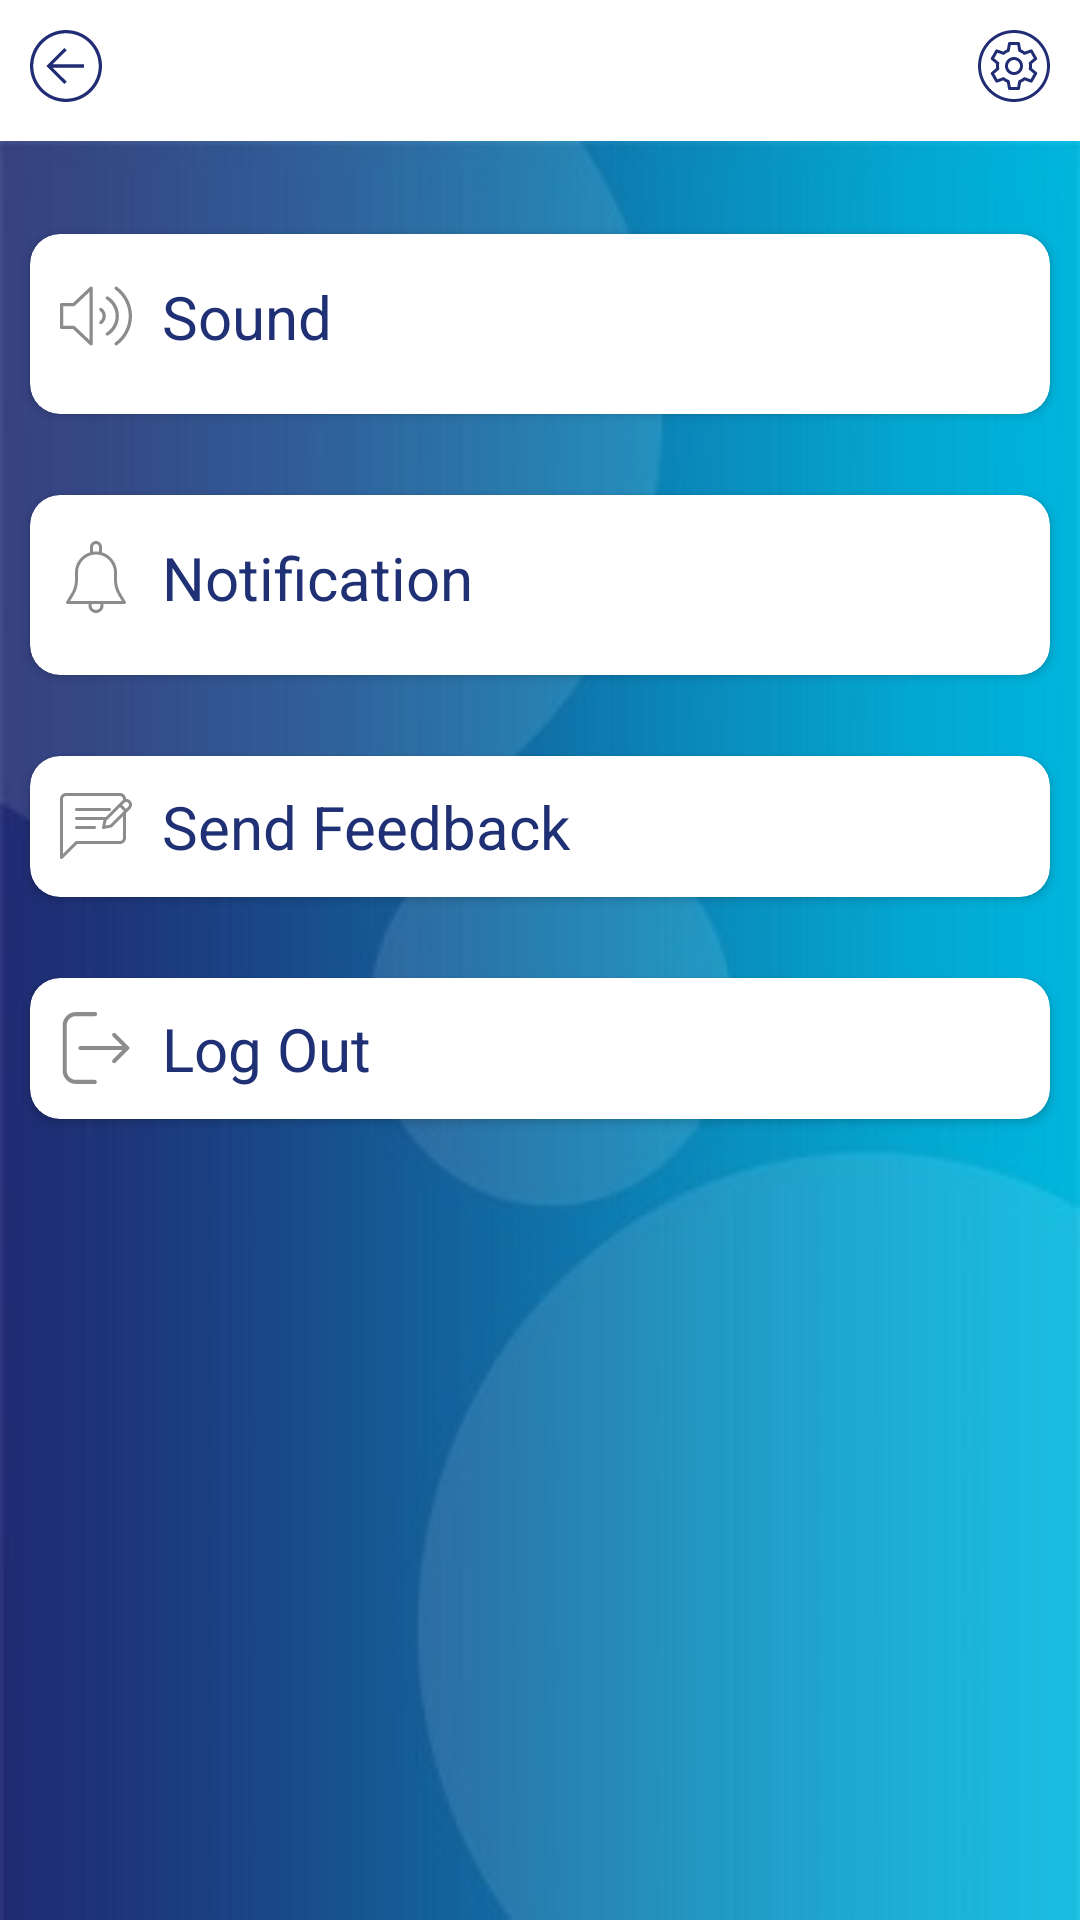

Write the Android layout XML for this screen, with the resource values it uses.
<!-- AndroidManifest.xml: application theme AppTheme -->
<!-- res/layout/activity_settings.xml -->
<?xml version="1.0" encoding="utf-8"?>
<RelativeLayout xmlns:android="http://schemas.android.com/apk/res/android"
    xmlns:tools="http://schemas.android.com/tools"
    android:layout_width="match_parent"
    android:layout_height="match_parent"
    tools:context=".View.Settings">

    <include layout="@layout/profile_backpressed" />


    <LinearLayout
        android:layout_width="match_parent"
        android:layout_height="match_parent"
        android:layout_below="@+id/profile_backpress"
        android:background="@drawable/setting_bg"
        android:orientation="vertical"
        android:padding="5dp"
        android:scaleType="fitXY">

        <android.support.v7.widget.CardView xmlns:card_view="http://schemas.android.com/apk/res-auto"
            android:layout_width="match_parent"
            android:layout_height="wrap_content"
            android:layout_marginTop="20dp"
            android:elevation="100dp"
            card_view:cardCornerRadius="10dp"
            card_view:cardUseCompatPadding="true">

            <LinearLayout
                android:id="@+id/ll_sound"
                android:layout_width="match_parent"
                android:layout_height="wrap_content"
                android:orientation="horizontal"
                android:padding="10dp"
                android:weightSum="2">

                <TextView
                    android:layout_width="match_parent"
                    android:layout_height="wrap_content"
                    android:layout_weight="0.5"
                    android:drawableLeft="@drawable/sound_icon"
                    android:drawablePadding="10dp"
                    android:gravity="left|center"
                    android:text="Sound"
                    android:textColor="@color/blue"
                    android:textSize="20dp" />

                <ToggleButton
                    android:id="@+id/toggleButton1"
                    android:layout_width="250dp"
                    android:layout_height="40dp"
                    android:layout_weight="1.5"
                    android:background="@drawable/toggle_selector"
                    android:checked="true"
                    android:text=""
                    android:textOff=""
                    android:textOn="" />


            </LinearLayout>
        </android.support.v7.widget.CardView>

        <android.support.v7.widget.CardView xmlns:card_view="http://schemas.android.com/apk/res-auto"

            android:layout_width="match_parent"
            android:layout_height="wrap_content"
            android:layout_marginTop="15dp"
            android:elevation="100dp"
            card_view:cardCornerRadius="10dp"
            card_view:cardUseCompatPadding="true">

            <LinearLayout
                android:layout_width="match_parent"
                android:layout_height="wrap_content"
                android:orientation="horizontal"
                android:padding="10dp"
                android:weightSum="2">

                <TextView
                    android:layout_width="match_parent"
                    android:layout_height="wrap_content"
                    android:layout_weight="0.5"
                    android:drawableLeft="@drawable/notification_icon"
                    android:drawablePadding="10dp"
                    android:gravity="left|center"
                    android:text="Notification"
                    android:textColor="@color/blue"
                    android:textSize="20dp" />


                <ToggleButton
                    android:id="@+id/toggleButton2"
                    android:layout_width="250dp"
                    android:layout_height="40dp"
                    android:layout_weight="1.5"
                    android:background="@drawable/toggle_selector"
                    android:checked="true"
                    android:text=""
                    android:textOff=""
                    android:textOn="" />


            </LinearLayout>

        </android.support.v7.widget.CardView>

        <android.support.v7.widget.CardView xmlns:card_view="http://schemas.android.com/apk/res-auto"

            android:layout_width="match_parent"
            android:layout_height="wrap_content"
            android:layout_marginTop="15dp"
            android:elevation="100dp"
            android:visibility="gone"
            card_view:cardCornerRadius="10dp"
            card_view:cardUseCompatPadding="true">

            <LinearLayout
                android:layout_width="match_parent"
                android:layout_height="wrap_content"
                android:orientation="horizontal"
                android:padding="10dp"
                android:weightSum="2">

                <TextView
                    android:layout_width="match_parent"
                    android:layout_height="wrap_content"
                    android:layout_weight="0.5"
                    android:drawableLeft="@drawable/sound_effects_icon"
                    android:drawablePadding="10dp"
                    android:gravity="left|center"
                    android:text="Sound Effects"
                    android:textColor="@color/blue"
                    android:textSize="18dp" />

                <ToggleButton
                    android:id="@+id/toggleButton3"
                    android:layout_width="250dp"
                    android:layout_height="40dp"
                    android:layout_weight="1.5"
                    android:background="@drawable/toggle_selector"
                    android:checked="false"
                    android:text=""
                    android:textOff=""
                    android:textOn="" />

            </LinearLayout>

        </android.support.v7.widget.CardView>

        <android.support.v7.widget.CardView xmlns:card_view="http://schemas.android.com/apk/res-auto"
            android:layout_width="match_parent"
            android:layout_height="wrap_content"
            android:layout_marginTop="15dp"
            android:elevation="100dp"
            card_view:cardCornerRadius="10dp"
            card_view:cardUseCompatPadding="true">

            <LinearLayout
                android:id="@+id/ll_send_feedback"
                android:layout_width="match_parent"
                android:layout_height="wrap_content"
                android:orientation="horizontal"
                android:padding="10dp">

                <TextView
                    android:layout_width="match_parent"
                    android:layout_height="wrap_content"
                    android:drawableLeft="@drawable/feedback_icon"
                    android:drawablePadding="10dp"
                    android:gravity="left|center"
                    android:text="Send Feedback"
                    android:textColor="@color/blue"
                    android:textSize="20dp" />

            </LinearLayout>

        </android.support.v7.widget.CardView>


        <android.support.v7.widget.CardView xmlns:card_view="http://schemas.android.com/apk/res-auto"
            android:layout_width="match_parent"
            android:layout_height="wrap_content"
            android:layout_marginTop="15dp"
            android:visibility="gone"
            android:elevation="100dp"
            card_view:cardCornerRadius="10dp"
            card_view:cardUseCompatPadding="true">

            <LinearLayout
                android:id="@+id/ll_profile"
                android:layout_width="match_parent"
                android:layout_height="wrap_content"
                android:orientation="horizontal"
                android:padding="10dp">

                <TextView
                    android:layout_width="match_parent"
                    android:layout_height="match_parent"
                    android:drawableLeft="@drawable/profile_image_icon"
                    android:drawablePadding="10dp"
                    android:gravity="left|center"
                    android:text="Profile"
                    android:textColor="@color/blue"
                    android:textSize="20dp" />

            </LinearLayout>

        </android.support.v7.widget.CardView>


        <android.support.v7.widget.CardView xmlns:card_view="http://schemas.android.com/apk/res-auto"

            android:layout_width="match_parent"
            android:layout_height="wrap_content"
            android:layout_marginTop="15dp"
            android:elevation="100dp"
            card_view:cardCornerRadius="10dp"
            card_view:cardUseCompatPadding="true">

            <LinearLayout
                android:id="@+id/ll_logout"
                android:layout_width="match_parent"
                android:layout_height="wrap_content"
                android:orientation="horizontal"
                android:padding="10dp">

                <TextView
                    android:layout_width="match_parent"
                    android:layout_height="wrap_content"
                    android:drawableLeft="@drawable/logout_icon"
                    android:drawablePadding="10dp"
                    android:gravity="left|center"
                    android:text="Log Out"
                    android:textColor="@color/blue"
                    android:textSize="20dp" />

            </LinearLayout>
        </android.support.v7.widget.CardView>

    </LinearLayout>
</RelativeLayout>
<!-- res/layout/profile_backpressed.xml (included above) -->
<?xml version="1.0" encoding="utf-8"?>
<RelativeLayout xmlns:android="http://schemas.android.com/apk/res/android"
    android:id="@+id/profile_backpress"
    android:layout_width="match_parent"
    android:background="@color/white"
    android:layout_height="wrap_content">

    <LinearLayout
        android:layout_width="match_parent"
        android:layout_height="wrap_content"
        android:orientation="horizontal"
        android:padding="10dp">

        <ImageView
            android:id="@+id/img_back"
            android:layout_width="wrap_content"
            android:layout_height="wrap_content"
            android:src="@drawable/profile_backpress_icon" />

        <ImageView
            android:id="@+id/img_home"
            android:layout_width="wrap_content"
            android:layout_height="wrap_content"
            android:visibility="gone"
            android:src="@drawable/ic_home" />


        <TextView
            android:id="@+id/txt_tittle"
            android:layout_width="wrap_content"
            android:layout_height="wrap_content"
            android:layout_weight="1"
            android:gravity="center"
            android:textColor="#DC202C73"
            android:textSize="20dp"
            android:textStyle="bold" />

        <ImageView
            android:id="@+id/img_setting"
            android:layout_width="wrap_content"
            android:layout_height="wrap_content"
            android:src="@drawable/profile_settings_icon" />

    </LinearLayout>
</RelativeLayout>
<!-- resources referenced by this layout -->
<resources>
  <color name="blue">#1F3075</color>
  <color name="white">#ffffff</color>
  <!-- drawable ic_home (drawable) -->
  <vector android:height="24dp" android:tint="#202C73"
      android:viewportHeight="24.0" android:viewportWidth="24.0"
      android:width="24dp" xmlns:android="http://schemas.android.com/apk/res/android">
      <path android:fillColor="#FF000000" android:pathData="M10,20v-6h4v6h5v-8h3L12,3 2,12h3v8z"/>
  </vector>
  <!-- drawable logout_icon (drawable) -->
  <?xml version="1.0" encoding="utf-8"?>
  <vector xmlns:android="http://schemas.android.com/apk/res/android"
      android:width="24dp"
      android:height="24dp"
      android:viewportWidth="471.2"
      android:viewportHeight="471.2">
  
      <path
          android:fillColor="#8D8C8C"
          android:pathData="M227.619,444.2h-122.9c-33.4,0-60.5-27.2-60.5-60.5V87.5c0-33.4,27.2-60.5,60.5-60.5h124.9c7.5,0,13.5-6,13.5-13.5 s-6-13.5-13.5-13.5h-124.9c-48.3,0-87.5,39.3-87.5,87.5v296.2c0,48.3,39.3,87.5,87.5,87.5h122.9c7.5,0,13.5-6,13.5-13.5 S235.019,444.2,227.619,444.2z" />
      <path
          android:fillColor="#8D8C8C"
          android:pathData="M450.019,226.1l-85.8-85.8c-5.3-5.3-13.8-5.3-19.1,0c-5.3,5.3-5.3,13.8,0,19.1l62.8,62.8h-273.9c-7.5,0-13.5,6-13.5,13.5 s6,13.5,13.5,13.5h273.9l-62.8,62.8c-5.3,5.3-5.3,13.8,0,19.1c2.6,2.6,6.1,4,9.5,4s6.9-1.3,9.5-4l85.8-85.8 C455.319,239.9,455.319,231.3,450.019,226.1z" />
  </vector>
  <!-- drawable profile_backpress_icon (drawable) -->
  <?xml version="1.0" encoding="utf-8"?>
  <vector xmlns:android="http://schemas.android.com/apk/res/android"
      android:width="24dp"
      android:height="24dp"
      android:viewportWidth="612"
      android:viewportHeight="612">
  
      <path
          android:fillColor="#202c73"
          android:pathData="M312.162,172.445l-19.612-19.556L138.979,306l19.612,19.557L292.55,459.111l19.612-19.557L192.084,319.825H459v-27.665 H192.084L312.162,172.445z M181.569,309.353L178.203,306l3.366-3.352V309.353z M306,0C137.004,0,0,137.004,0,306 c0,168.995,137.004,306,306,306c168.995,0,306-137.005,306-306C612,137.004,474.995,0,306,0z M306,584.182 C152.36,584.182,27.818,459.64,27.818,306S152.36,27.818,306,27.818S584.182,152.36,584.182,306S459.64,584.182,306,584.182z" />
  </vector>
  <style name="AppTheme" parent="Theme.AppCompat.Light.NoActionBar">
          
          <item name="colorPrimary">@color/colorPrimary</item>
          <item name="colorPrimaryDark">@color/colorPrimaryDark</item>
          <item name="colorAccent">@color/colorAccent</item>
      </style>
  <color name="colorPrimary">#A8FB8351</color>
  <color name="colorPrimaryDark">#00574B</color>
  <color name="colorAccent">#A8FB8351</color>
</resources>
